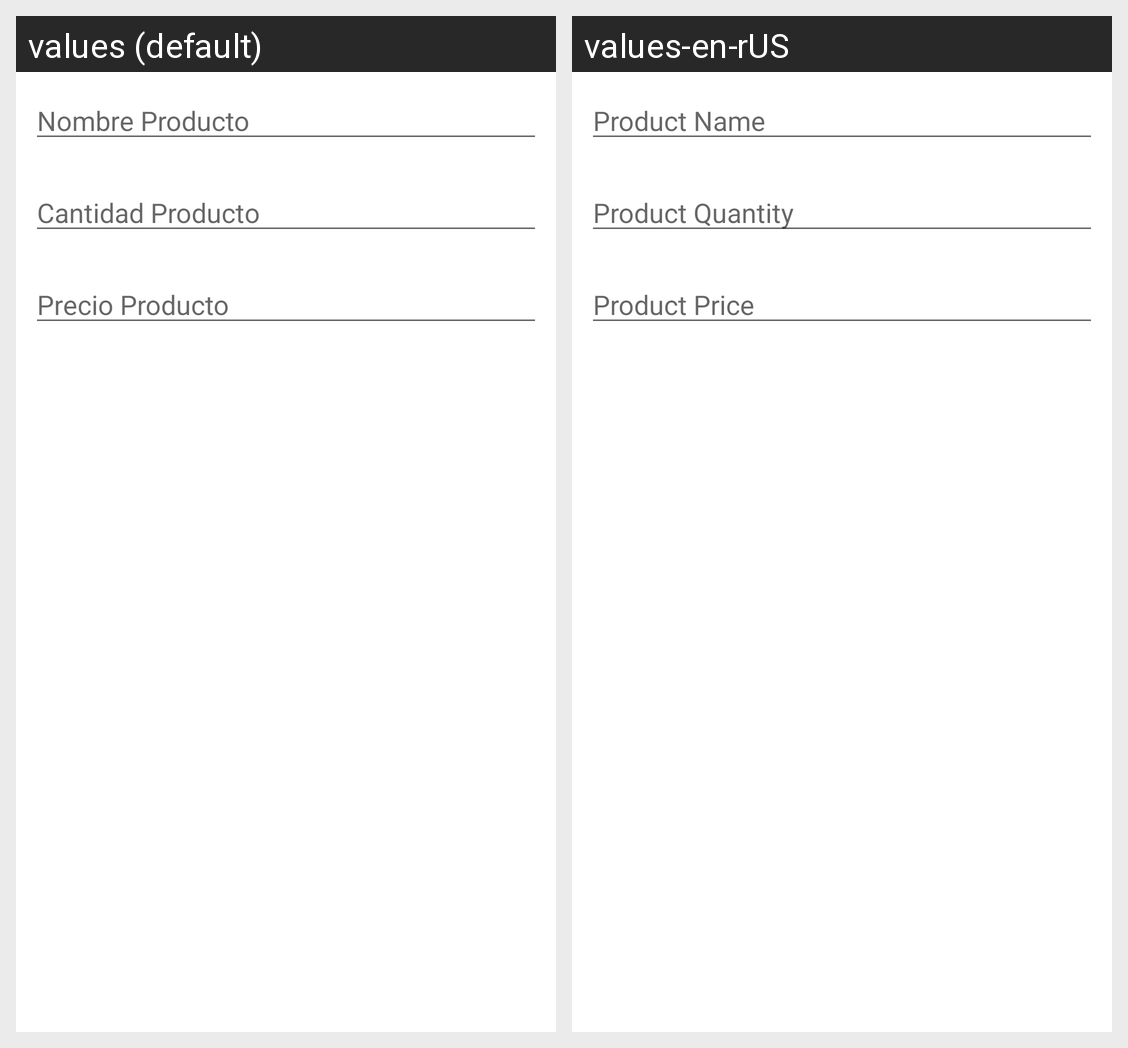

Locale-by-locale string values for the Android screen shown in this grid:
Android screen res/layout/producto_model_alert.xml rendered under 2 locales, left to right: values (default), values-en-rUS. Device: Nexus 5 (rendered at 1080×1920; each locale shown at half size, 540×960, under a caption strip naming it); theme Theme.05ListaDeCompra.
Strings drawn on this screen, with the default value and each locale's value (text and hints the layout hard-codes, and strings that could not be matched under every locale, appear in the picture but are not listed):

hint_nombre_producto
  values: Nombre Producto
  values-en-rUS: Product Name

hint_cantidad_producto
  values: Cantidad Producto
  values-en-rUS: Product Quantity

hint_precio_producto
  values: Precio Producto
  values-en-rUS: Product Price
